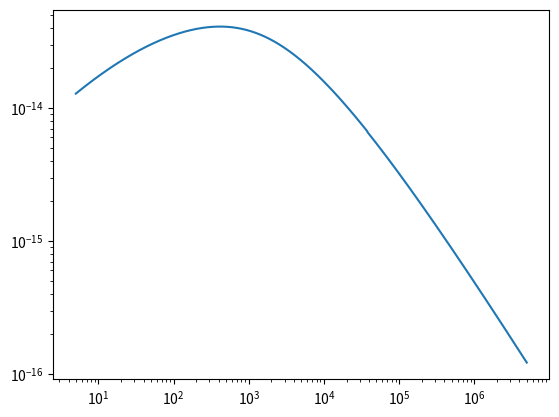

Source code (Python):
import numpy as np
import matplotlib.pyplot as plt

def e(Z1, Z2, M1, M2, Elab):
    return (32.53*M2*Elab) /(Z1*Z2*(M1 + M2)*(Z1**0.23 + Z2**0.23))

def Sn(Z1, Z2, M1, M2, Elab):
    return sn(e(Z1, Z2, M1, M2, Elab))*((8.462*10e-15*Z1*Z2*M1)/((M1 + M2)/(Z1**0.23 + Z2**0.23)))

def sn(e):
    if (e <= 30):
        return np.log(1 + 1.138*e) / (2 * (e + 0.01321*e**0.21226 + 0.19593*e**0.5))
    else:
        return np.log(e) / (2*e)

# 1H to 28Si    
Z1, M1 = 1, 1.007825  
Z2, M2 = 14, 28.085 

# # 28Si to 197Au
# Z1, M1  = 14, 1.007825
# Z2, M2 = 79, 196.966570 

Elab = np.logspace(np.log10(5), np.log10(5e6), 10000)

Sns = []
for E in Elab:
    # Energy converted to KeV
    Sns.append(Sn(Z1, Z2, M1, M2, E / 1000))

plt.loglog(Elab, Sns)
plt.show()
